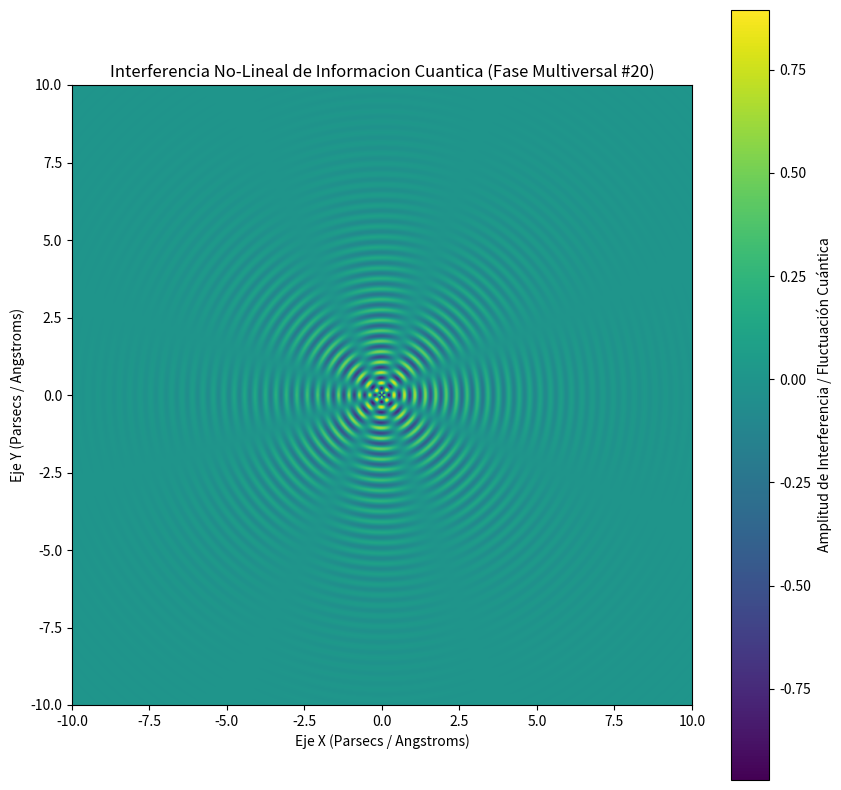

The matplotlib source for this figure:
%matplotlib inline
# Simulación Multiversal: Informacion Cuantica - Variante 20
import numpy as np
import matplotlib.pyplot as plt

# Parámetros Físicos No-Lineales
omega_1 = 18.63
omega_2 = 3.869
lambda_decay = 0.444
phase_shift = 0.561

x = np.linspace(-10, 10, 800)
y = np.linspace(-10, 10, 800)
X, Y = np.meshgrid(x, y)

# Dinámica de Fluidos / Campos Tensor-Escalares (Fase Multiversal)
R = np.sqrt(X**2 + Y**2) + 1e-5
Z = (np.sin(omega_1 * R + phase_shift) * np.cos(omega_2 * np.arctan2(Y, X))) * np.exp(-lambda_decay * R)

plt.figure(figsize=(10, 10))
plt.imshow(Z, cmap='viridis', extent=[-10, 10, -10, 10], origin='lower')
plt.colorbar(label='Amplitud de Interferencia / Fluctuación Cuántica')
plt.title(r'Interferencia No-Lineal de Informacion Cuantica (Fase Multiversal #20)')
plt.xlabel('Eje X (Parsecs / Angstroms)')
plt.ylabel('Eje Y (Parsecs / Angstroms)')
plt.show()
